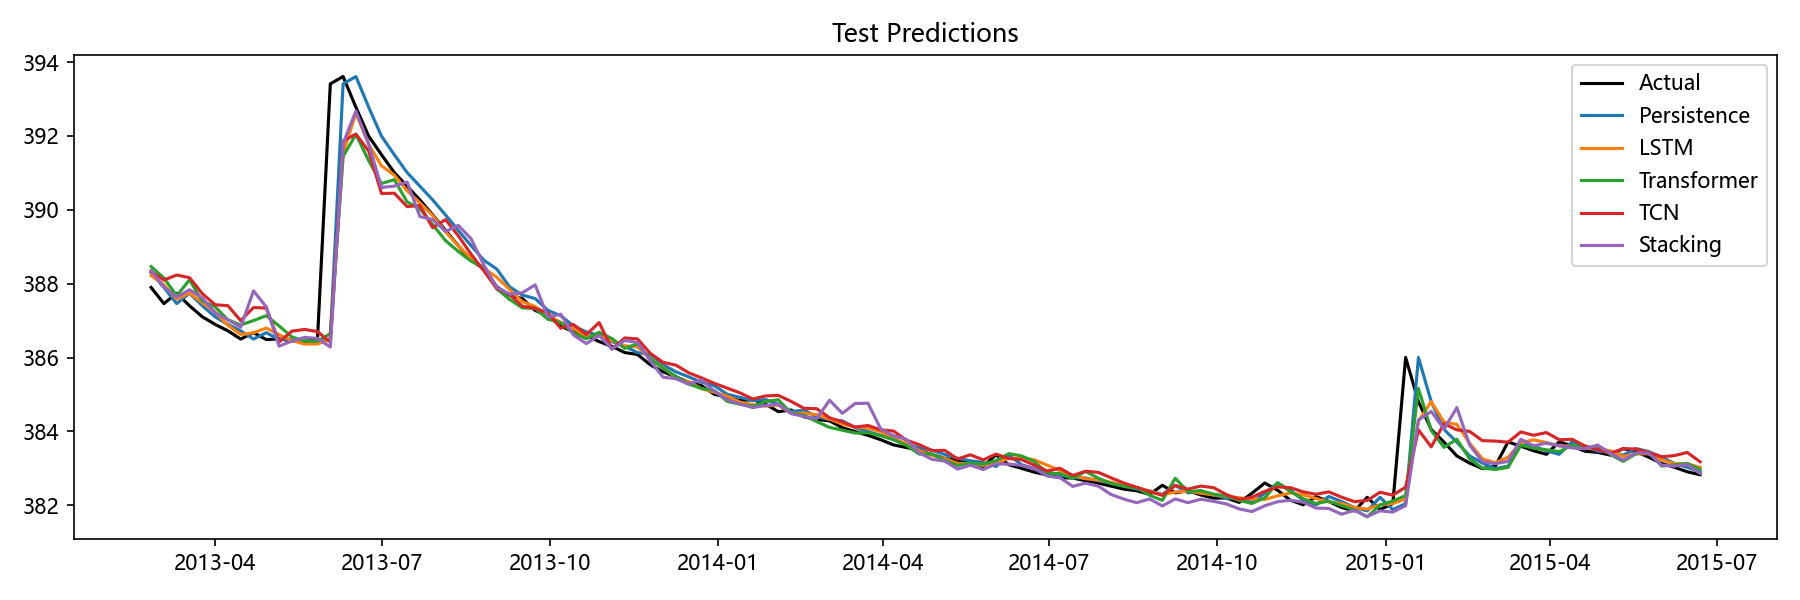

The file beside this chart, header and first rows:
Date, Actual, Persistence, LSTM, Transformer, TCN, Stacking, Aquifer
2013-02-25, 387.9, 388.3, 388.2, 388.5, 388.3, 388.4, 岩溶水1
2013-03-04, 387.5, 387.9, 388, 388.2, 388.1, 387.9, 岩溶水1
2013-03-11, 387.7, 387.5, 387.6, 387.7, 388.2, 387.6, 岩溶水1
2013-03-18, 387.4, 387.7, 387.8, 388.1, 388.2, 387.8, 岩溶水1
2013-03-25, 387.1, 387.4, 387.5, 387.5, 387.7, 387.6, 岩溶水1
2013-04-01, 386.9, 387.1, 387.2, 387.4, 387.4, 387.2, 岩溶水1
2013-04-08, 386.7, 386.9, 386.9, 387, 387.4, 387, 岩溶水1
2013-04-15, 386.5, 386.7, 386.6, 386.9, 387, 386.8, 岩溶水1
2013-04-22, 386.7, 386.5, 386.7, 387, 387.4, 387.8, 岩溶水1
2013-04-29, 386.5, 386.7, 386.8, 387.1, 387.3, 387.4, 岩溶水1
2013-05-06, 386.5, 386.5, 386.6, 386.9, 386.4, 386.3, 岩溶水1
2013-05-13, 386.5, 386.5, 386.5, 386.6, 386.7, 386.4, 岩溶水1
2013-05-20, 386.4, 386.5, 386.4, 386.4, 386.8, 386.5, 岩溶水1
2013-05-27, 386.5, 386.4, 386.4, 386.4, 386.7, 386.5, 岩溶水1
2013-06-03, 393.4, 386.5, 386.5, 386.7, 386.4, 386.3, 岩溶水1
2013-06-10, 393.6, 393.4, 391.5, 391.4, 391.9, 391.8, 岩溶水1
2013-06-17, 392.8, 393.6, 392.6, 392, 392.1, 392.7, 岩溶水1
2013-06-24, 392, 392.8, 391.8, 391.3, 391.6, 391.8, 岩溶水1
2013-07-01, 391.5, 392, 391.2, 390.7, 390.4, 390.6, 岩溶水1
2013-07-08, 391, 391.5, 390.9, 390.8, 390.4, 390.6, 岩溶水1
2013-07-15, 390.6, 391, 390.5, 390.2, 390.1, 390.8, 岩溶水1
2013-07-22, 390.3, 390.6, 390.2, 390, 390.1, 389.8, 岩溶水1
2013-07-29, 389.9, 390.3, 389.8, 389.6, 389.5, 389.7, 岩溶水1
2013-08-05, 389.4, 389.9, 389.4, 389.2, 389.7, 389.4, 岩溶水1
2013-08-12, 389, 389.4, 389, 388.9, 389.3, 389.6, 岩溶水1
2013-08-19, 388.6, 389, 388.7, 388.6, 388.8, 389.2, 岩溶水1
2013-08-26, 388.4, 388.6, 388.4, 388.4, 388.3, 388.5, 岩溶水1
2013-09-02, 387.9, 388.4, 388.2, 387.9, 387.9, 387.9, 岩溶水1
2013-09-09, 387.7, 387.9, 387.8, 387.6, 387.7, 387.7, 岩溶水1
2013-09-16, 387.6, 387.7, 387.5, 387.3, 387.4, 387.8, 岩溶水1
2013-09-23, 387.3, 387.6, 387.4, 387.3, 387.3, 388, 岩溶水1
2013-09-30, 387.1, 387.3, 387.1, 387, 387.2, 387.1, 岩溶水1
2013-10-07, 386.9, 387.1, 387, 386.9, 386.8, 387.2, 岩溶水1
2013-10-14, 386.7, 386.9, 386.8, 386.7, 386.9, 386.6, 岩溶水1
2013-10-21, 386.6, 386.7, 386.6, 386.5, 386.6, 386.4, 岩溶水1
2013-10-28, 386.4, 386.6, 386.6, 386.7, 386.9, 386.6, 岩溶水1
2013-11-04, 386.3, 386.4, 386.5, 386.5, 386.2, 386.2, 岩溶水1
2013-11-11, 386.1, 386.3, 386.3, 386.2, 386.5, 386.5, 岩溶水1
2013-11-18, 386.1, 386.1, 386.3, 386.4, 386.5, 386.4, 岩溶水1
2013-11-25, 385.8, 386.1, 386, 386, 386.1, 385.9, 岩溶水1
2013-12-02, 385.6, 385.8, 385.7, 385.7, 385.9, 385.5, 岩溶水1
2013-12-09, 385.5, 385.6, 385.4, 385.5, 385.8, 385.4, 岩溶水1
2013-12-16, 385.3, 385.5, 385.3, 385.3, 385.6, 385.3, 岩溶水1
2013-12-23, 385.2, 385.3, 385.2, 385.2, 385.4, 385.4, 岩溶水1
2013-12-30, 385, 385.2, 385.1, 385.1, 385.3, 385.1, 岩溶水1
2014-01-06, 384.9, 385, 385, 384.8, 385.2, 384.9, 岩溶水1
2014-01-13, 384.8, 384.9, 384.8, 384.7, 385, 384.7, 岩溶水1
2014-01-20, 384.9, 384.8, 384.7, 384.7, 384.9, 384.6, 岩溶水1
2014-01-27, 384.7, 384.9, 384.7, 384.8, 385, 384.7, 岩溶水1
2014-02-03, 384.5, 384.7, 384.7, 384.9, 385, 384.7, 岩溶水1
2014-02-10, 384.6, 384.5, 384.5, 384.5, 384.8, 384.5, 岩溶水1
2014-02-17, 384.4, 384.6, 384.5, 384.4, 384.6, 384.4, 岩溶水1
2014-02-24, 384.3, 384.4, 384.5, 384.3, 384.6, 384.3, 岩溶水1
2014-03-03, 384.3, 384.3, 384.3, 384.1, 384.4, 384.8, 岩溶水1
2014-03-10, 384.1, 384.3, 384.2, 384, 384.3, 384.5, 岩溶水1
2014-03-17, 384, 384.1, 384.1, 384, 384.1, 384.8, 岩溶水1
2014-03-24, 383.9, 384, 384.1, 384, 384.2, 384.8, 岩溶水1
2014-03-31, 383.8, 383.9, 384, 383.9, 384, 384.1, 岩溶水1
2014-04-07, 383.6, 383.8, 383.8, 383.8, 384, 383.9, 岩溶水1
2014-04-14, 383.6, 383.6, 383.7, 383.6, 383.8, 383.8, 岩溶水1
... 62 more rows
